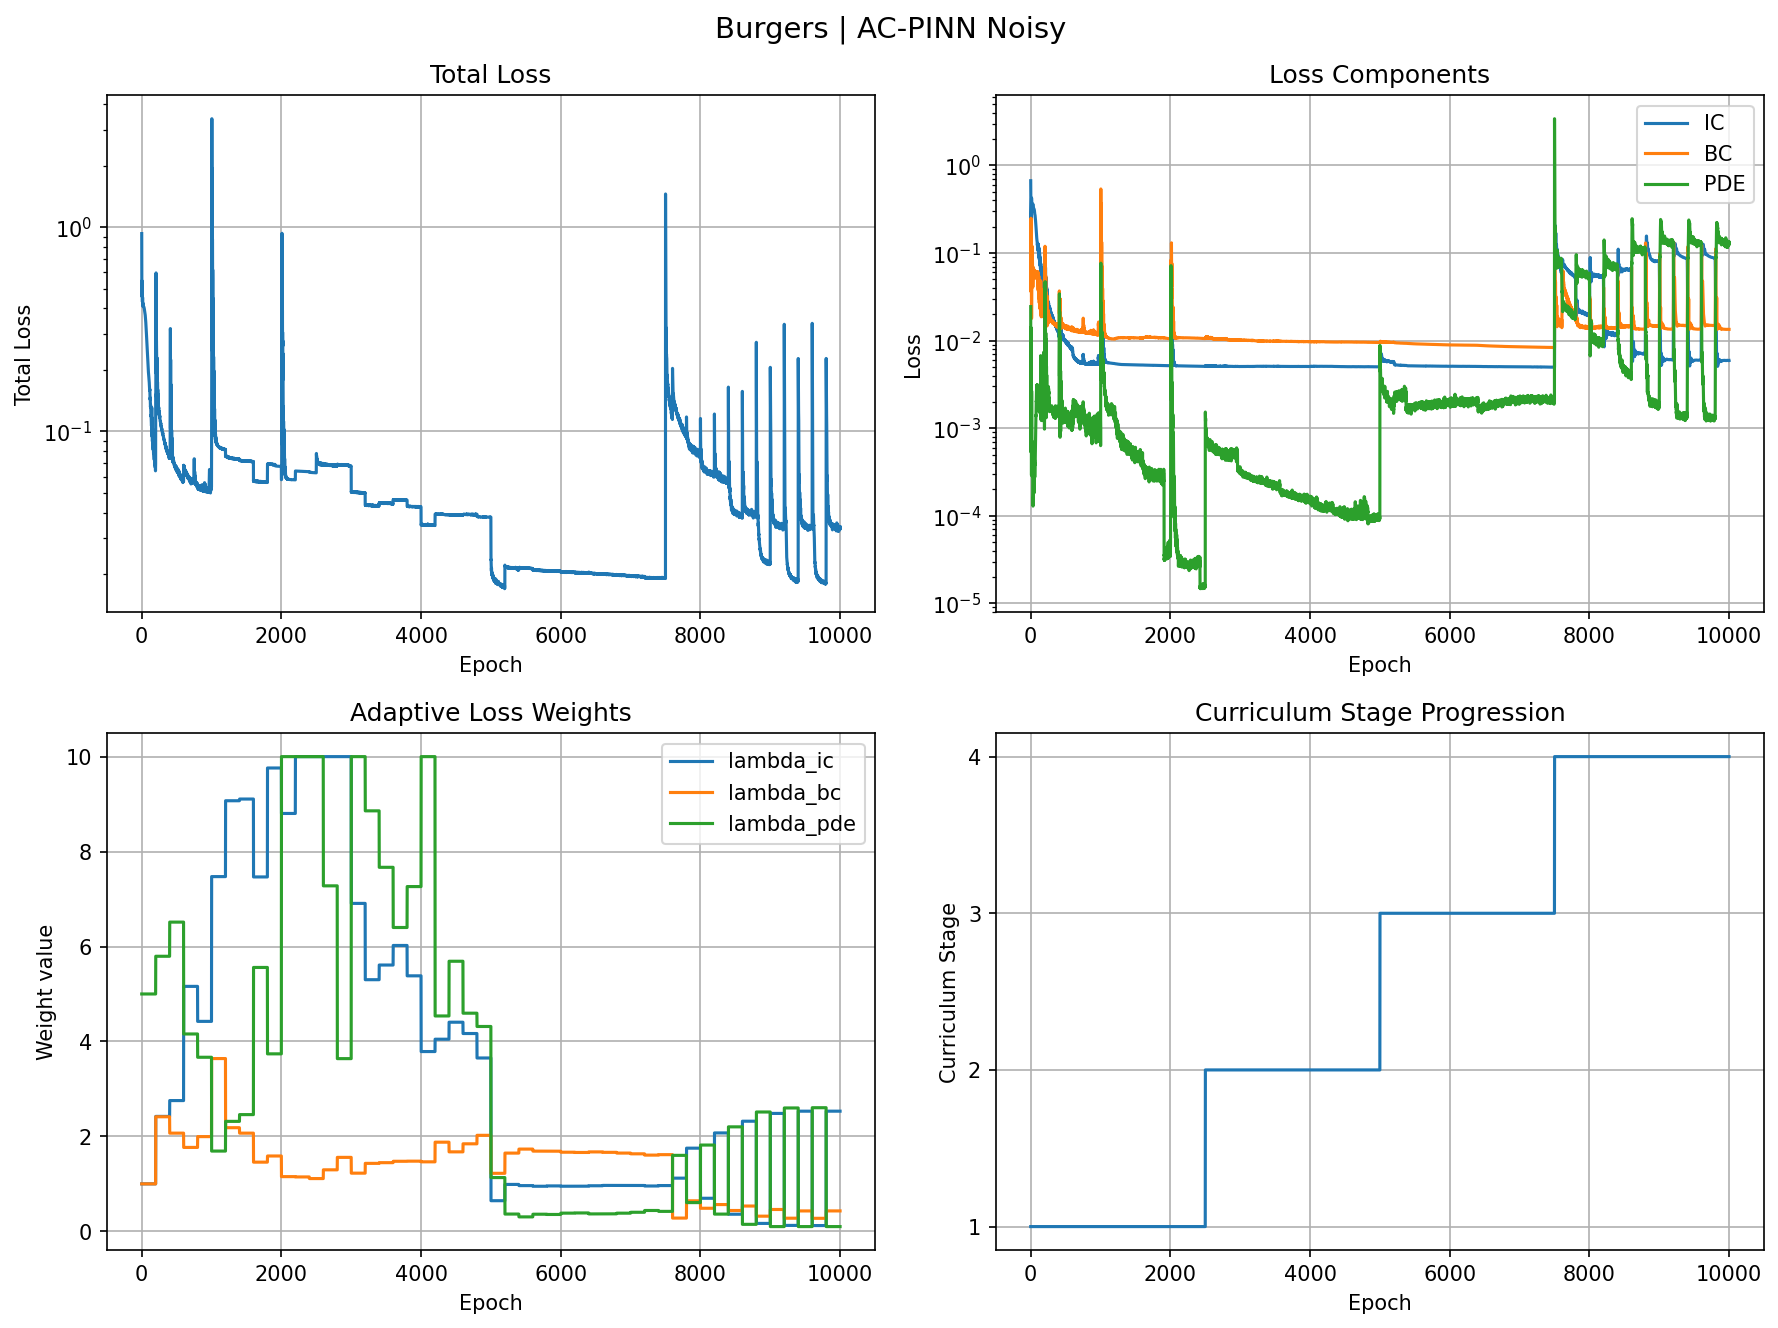

Values plotted in this chart, from the file beside it:
epoch, total, ic, bc, pde, lambda_ic, lambda_bc, lambda_pde, stage
0, 0.9303, 0.6694, 0.1386, 0.02447, 1.0, 1.0, 5.0, 0
1, 0.5711, 0.5319, 0.03656, 0.0005374, 1.0, 1.0, 5.0, 0
2, 0.4589, 0.3792, 0.0442, 0.007089, 1.0, 1.0, 5.0, 0
3, 0.5102, 0.2769, 0.1625, 0.01416, 1.0, 1.0, 5.0, 0
4, 0.5464, 0.2402, 0.2496, 0.01131, 1.0, 1.0, 5.0, 0
5, 0.505, 0.2448, 0.2443, 0.003185, 1.0, 1.0, 5.0, 0
6, 0.4655, 0.2703, 0.1884, 0.001378, 1.0, 1.0, 5.0, 0
7, 0.4524, 0.3054, 0.1245, 0.004491, 1.0, 1.0, 5.0, 0
8, 0.4422, 0.3426, 0.07373, 0.005176, 1.0, 1.0, 5.0, 0
9, 0.4318, 0.3765, 0.04121, 0.002809, 1.0, 1.0, 5.0, 0
10, 0.4306, 0.4038, 0.0246, 0.0004371, 1.0, 1.0, 5.0, 0
11, 0.4414, 0.4213, 0.01872, 0.0002905, 1.0, 1.0, 5.0, 0
12, 0.4528, 0.4263, 0.01793, 0.001706, 1.0, 1.0, 5.0, 0
13, 0.4518, 0.4193, 0.01918, 0.002668, 1.0, 1.0, 5.0, 0
14, 0.4387, 0.4034, 0.02326, 0.00242, 1.0, 1.0, 5.0, 0
15, 0.4225, 0.3825, 0.03247, 0.001506, 1.0, 1.0, 5.0, 0
16, 0.4118, 0.3605, 0.04777, 0.0007062, 1.0, 1.0, 5.0, 0
17, 0.4092, 0.34, 0.06759, 0.0003153, 1.0, 1.0, 5.0, 0
18, 0.4128, 0.323, 0.08836, 0.0002869, 1.0, 1.0, 5.0, 0
19, 0.4185, 0.3106, 0.1058, 0.0004097, 1.0, 1.0, 5.0, 0
20, 0.4225, 0.3033, 0.1167, 0.0005082, 1.0, 1.0, 5.0, 0
21, 0.423, 0.301, 0.1195, 0.0004964, 1.0, 1.0, 5.0, 0
22, 0.4203, 0.3034, 0.1147, 0.0004379, 1.0, 1.0, 5.0, 0
23, 0.4159, 0.3097, 0.1044, 0.0003689, 1.0, 1.0, 5.0, 0
24, 0.4114, 0.3187, 0.09104, 0.0003299, 1.0, 1.0, 5.0, 0
25, 0.4085, 0.3294, 0.07723, 0.0003849, 1.0, 1.0, 5.0, 0
26, 0.4076, 0.3403, 0.06474, 0.0005271, 1.0, 1.0, 5.0, 0
27, 0.4079, 0.35, 0.05461, 0.0006586, 1.0, 1.0, 5.0, 0
28, 0.4083, 0.3576, 0.04723, 0.000699, 1.0, 1.0, 5.0, 0
29, 0.4079, 0.3623, 0.04267, 0.0005917, 1.0, 1.0, 5.0, 0
30, 0.4068, 0.3639, 0.04085, 0.0004246, 1.0, 1.0, 5.0, 0
31, 0.4053, 0.3626, 0.0416, 0.000235, 1.0, 1.0, 5.0, 0
32, 0.4042, 0.3589, 0.04461, 0.0001393, 1.0, 1.0, 5.0, 0
33, 0.4036, 0.3537, 0.04922, 0.0001293, 1.0, 1.0, 5.0, 0
34, 0.403, 0.3476, 0.05457, 0.00016, 1.0, 1.0, 5.0, 0
35, 0.4019, 0.3413, 0.05972, 0.0001587, 1.0, 1.0, 5.0, 0
36, 0.4002, 0.3355, 0.06394, 0.0001684, 1.0, 1.0, 5.0, 0
37, 0.3982, 0.3305, 0.06681, 0.0001804, 1.0, 1.0, 5.0, 0
38, 0.3962, 0.3267, 0.06824, 0.0002543, 1.0, 1.0, 5.0, 0
39, 0.3946, 0.3243, 0.06841, 0.0003792, 1.0, 1.0, 5.0, 0
40, 0.3935, 0.3232, 0.06765, 0.0005331, 1.0, 1.0, 5.0, 0
41, 0.3925, 0.323, 0.0663, 0.0006327, 1.0, 1.0, 5.0, 0
42, 0.3912, 0.3233, 0.06467, 0.0006544, 1.0, 1.0, 5.0, 0
43, 0.3893, 0.3235, 0.06306, 0.0005456, 1.0, 1.0, 5.0, 0
44, 0.3869, 0.3233, 0.06166, 0.000395, 1.0, 1.0, 5.0, 0
45, 0.3844, 0.3224, 0.06058, 0.000275, 1.0, 1.0, 5.0, 0
46, 0.3819, 0.321, 0.05981, 0.0002071, 1.0, 1.0, 5.0, 0
47, 0.3794, 0.3194, 0.05915, 0.000185, 1.0, 1.0, 5.0, 0
48, 0.377, 0.3177, 0.05839, 0.0001955, 1.0, 1.0, 5.0, 0
49, 0.3744, 0.316, 0.05731, 0.0002079, 1.0, 1.0, 5.0, 0
50, 0.3712, 0.3144, 0.05591, 0.0001844, 1.0, 1.0, 5.0, 0
51, 0.3681, 0.3125, 0.05451, 0.0002162, 1.0, 1.0, 5.0, 0
52, 0.365, 0.31, 0.05361, 0.0002786, 1.0, 1.0, 5.0, 0
53, 0.3618, 0.3062, 0.05374, 0.0003818, 1.0, 1.0, 5.0, 0
54, 0.3584, 0.3011, 0.05516, 0.0004361, 1.0, 1.0, 5.0, 0
55, 0.3547, 0.2948, 0.05776, 0.0004237, 1.0, 1.0, 5.0, 0
56, 0.3509, 0.2883, 0.06077, 0.0003664, 1.0, 1.0, 5.0, 0
57, 0.347, 0.2824, 0.06301, 0.0003157, 1.0, 1.0, 5.0, 0
58, 0.343, 0.2782, 0.0634, 0.0002765, 1.0, 1.0, 5.0, 0
59, 0.3388, 0.2758, 0.06157, 0.0003006, 1.0, 1.0, 5.0, 0
... 9,940 more rows
